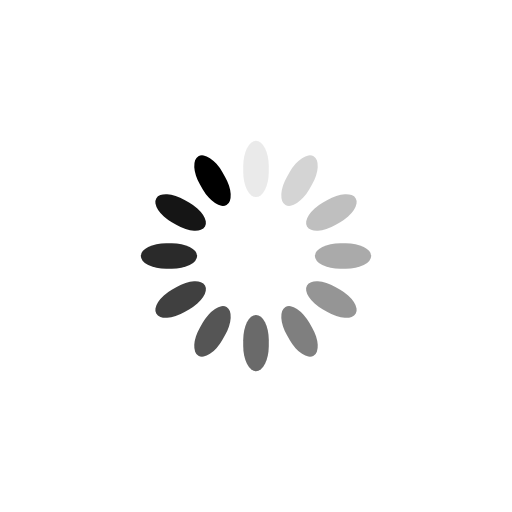
t = 0.00 s
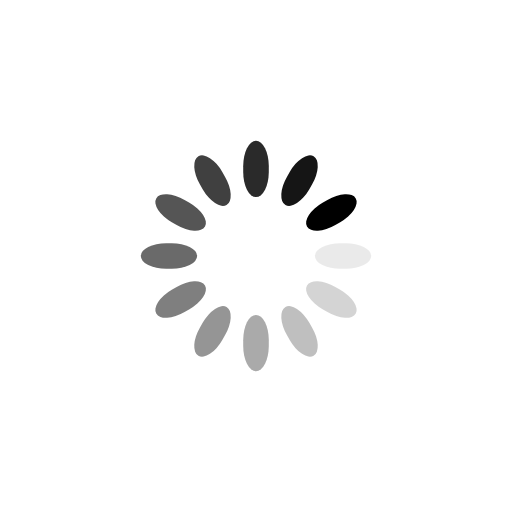
t = 0.20 s
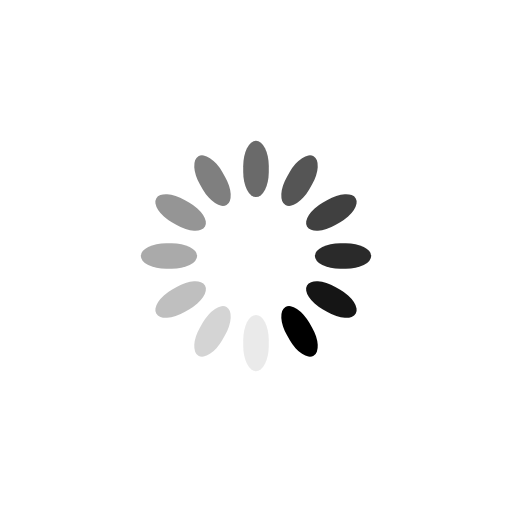
t = 0.40 s
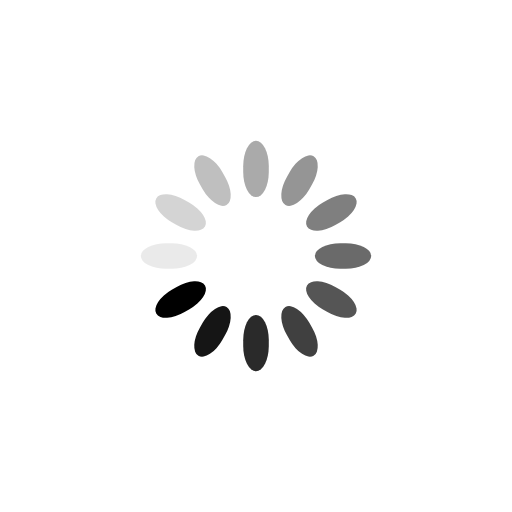
t = 0.60 s

The animated SVG that drew these frames (rendered in a browser with its animation timeline set to each time). Animation: 12 SMIL elements (animate=12); one cycle of 0.80 s, repeats indefinitely.

<svg xmlns="http://www.w3.org/2000/svg" xmlns:xlink="http://www.w3.org/1999/xlink" style="margin:auto;background:#ffffff;display:block;" width="100px" height="100px" viewBox="0 0 100 100" preserveAspectRatio="xMidYMid">
<g transform="rotate(0 50 50)">
  <rect x="47.5" y="27.5" rx="2.5" ry="4.95" width="5" height="11" fill="{{primary_color}}">
    <animate attributeName="opacity" values="1;0" keyTimes="0;1" dur="0.8s" begin="-0.7333333333333333s" repeatCount="indefinite"></animate>
  </rect>
</g><g transform="rotate(30 50 50)">
  <rect x="47.5" y="27.5" rx="2.5" ry="4.95" width="5" height="11" fill="{{primary_color}}">
    <animate attributeName="opacity" values="1;0" keyTimes="0;1" dur="0.8s" begin="-0.6666666666666666s" repeatCount="indefinite"></animate>
  </rect>
</g><g transform="rotate(60 50 50)">
  <rect x="47.5" y="27.5" rx="2.5" ry="4.95" width="5" height="11" fill="{{primary_color}}">
    <animate attributeName="opacity" values="1;0" keyTimes="0;1" dur="0.8s" begin="-0.6s" repeatCount="indefinite"></animate>
  </rect>
</g><g transform="rotate(90 50 50)">
  <rect x="47.5" y="27.5" rx="2.5" ry="4.95" width="5" height="11" fill="{{primary_color}}">
    <animate attributeName="opacity" values="1;0" keyTimes="0;1" dur="0.8s" begin="-0.5333333333333333s" repeatCount="indefinite"></animate>
  </rect>
</g><g transform="rotate(120 50 50)">
  <rect x="47.5" y="27.5" rx="2.5" ry="4.95" width="5" height="11" fill="{{primary_color}}">
    <animate attributeName="opacity" values="1;0" keyTimes="0;1" dur="0.8s" begin="-0.4666666666666667s" repeatCount="indefinite"></animate>
  </rect>
</g><g transform="rotate(150 50 50)">
  <rect x="47.5" y="27.5" rx="2.5" ry="4.95" width="5" height="11" fill="{{primary_color}}">
    <animate attributeName="opacity" values="1;0" keyTimes="0;1" dur="0.8s" begin="-0.4s" repeatCount="indefinite"></animate>
  </rect>
</g><g transform="rotate(180 50 50)">
  <rect x="47.5" y="27.5" rx="2.5" ry="4.95" width="5" height="11" fill="{{primary_color}}">
    <animate attributeName="opacity" values="1;0" keyTimes="0;1" dur="0.8s" begin="-0.3333333333333333s" repeatCount="indefinite"></animate>
  </rect>
</g><g transform="rotate(210 50 50)">
  <rect x="47.5" y="27.5" rx="2.5" ry="4.95" width="5" height="11" fill="{{primary_color}}">
    <animate attributeName="opacity" values="1;0" keyTimes="0;1" dur="0.8s" begin="-0.26666666666666666s" repeatCount="indefinite"></animate>
  </rect>
</g><g transform="rotate(240 50 50)">
  <rect x="47.5" y="27.5" rx="2.5" ry="4.95" width="5" height="11" fill="{{primary_color}}">
    <animate attributeName="opacity" values="1;0" keyTimes="0;1" dur="0.8s" begin="-0.2s" repeatCount="indefinite"></animate>
  </rect>
</g><g transform="rotate(270 50 50)">
  <rect x="47.5" y="27.5" rx="2.5" ry="4.95" width="5" height="11" fill="{{primary_color}}">
    <animate attributeName="opacity" values="1;0" keyTimes="0;1" dur="0.8s" begin="-0.13333333333333333s" repeatCount="indefinite"></animate>
  </rect>
</g><g transform="rotate(300 50 50)">
  <rect x="47.5" y="27.5" rx="2.5" ry="4.95" width="5" height="11" fill="{{primary_color}}">
    <animate attributeName="opacity" values="1;0" keyTimes="0;1" dur="0.8s" begin="-0.06666666666666667s" repeatCount="indefinite"></animate>
  </rect>
</g><g transform="rotate(330 50 50)">
  <rect x="47.5" y="27.5" rx="2.5" ry="4.95" width="5" height="11" fill="{{primary_color}}">
    <animate attributeName="opacity" values="1;0" keyTimes="0;1" dur="0.8s" begin="0s" repeatCount="indefinite"></animate>
  </rect>
</g>
</svg>
